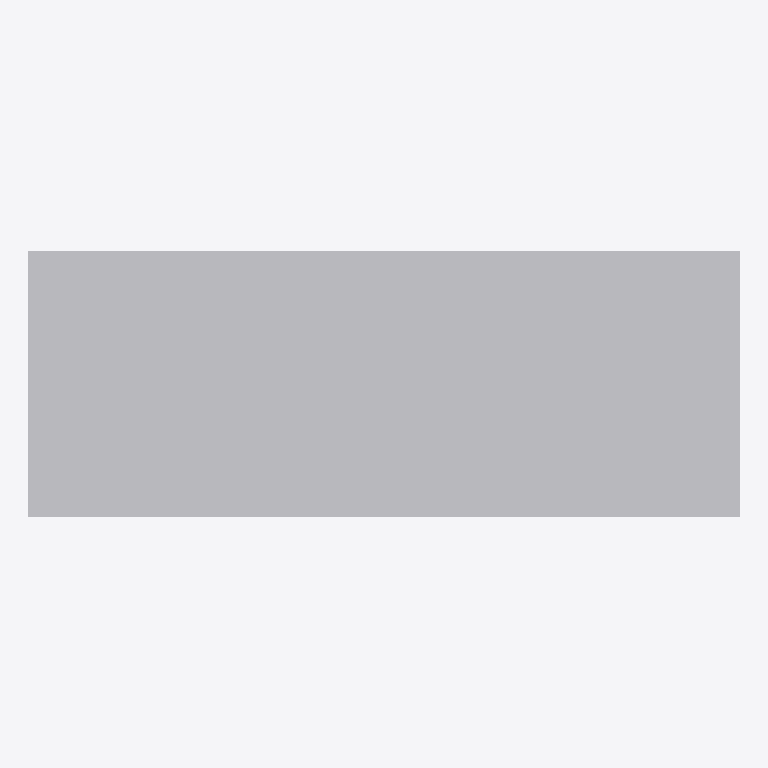
Plan cut of the same IFC building model at storey 'Ebene 0' (level 0.00 m, cut at 1.40 m), seen from above with north up, elements coloured by IFC class: 1 other element (light grey). No cut surface shows.
Extent 1.3 m × 0.5 m × 0.6 m (x, y, z). Storeys (1): Ebene 0 at 0.00 m. Elements (1): 1 IfcBuildingElementProxy.

HEADER;
FILE_DESCRIPTION(('ViewDefinition [CoordinationView_V2.0]','ExchangeRequirement []'),'2;1');
FILE_NAME('','2024-05-09T14:06:28',(''),(''),'ODA IFC SDK 22.6','22.1.1.516 - Exporter 22.1.1.516 - Default UI','');
FILE_SCHEMA(('IFC4'));
ENDSEC;
DATA;
#93=IFCPROJECT('3JkdSrIPPFBg8WI9Yiw3Uw',#20,'',$,$,'','',(#86),#83);
#105=IFCSITE('3JkdSrIPPFBg8WI9Yiw3Uu',#20,'Default',$,$,#104,$,$,.ELEMENT.,(42,24,53,508911),(-71,-15,-29,-58837),0.0,$,$);
#95=IFCBUILDING('3JkdSrIPPFBg8WI9Yiw3Ux',#20,'',$,$,#16,$,'',.ELEMENT.,$,$,#94);
#98=IFCBUILDINGSTOREY('3JkdSrIPPFBg8WI9XJ5yzH',#20,'Ebene 0',$,'Ebene:Ebene 1',#97,$,'Ebene 0',.ELEMENT.,0.0);
#215=IFCBUILDINGELEMENTPROXY('1$O53gTk9Cjfjjdp4hn7C1',#20,'DB_EtA_Typ_3a:DB_EtA_Typ_3a:14754244',$,'DB_EtA_Typ_3a:DB_EtA_Typ_3a',#214,#212,'14754244',.NOTDEFINED.);
ENDSEC;
